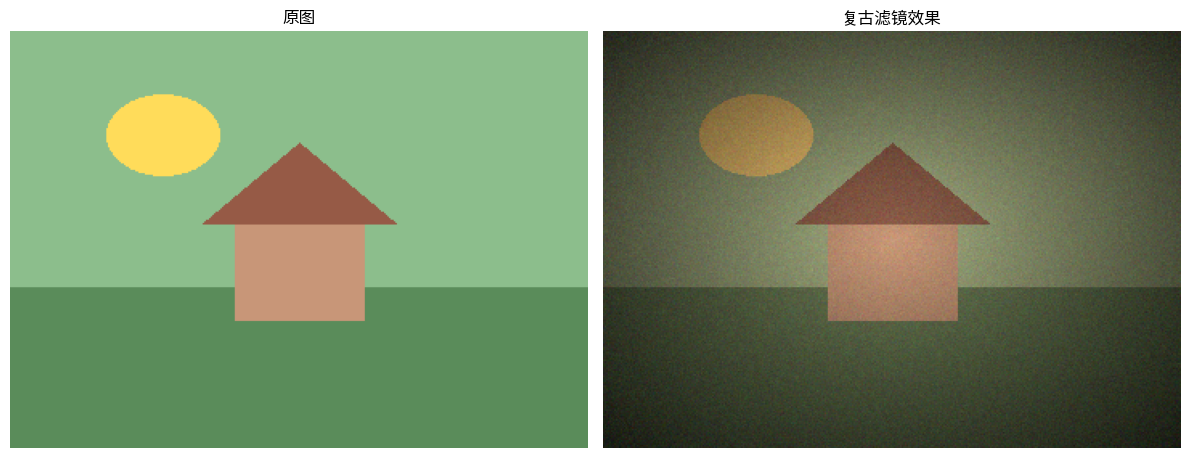

Source code (Python):
"""复古滤镜：棕褐调 + 暗角 + 噪点"""
from PIL import Image, ImageDraw
import numpy as np
import matplotlib.pyplot as plt
# 尝试设置中文字体（找不到时中文显示为方块但不影响运行）
try:
    from matplotlib import font_manager
    _zh_fonts = [f.name for f in font_manager.fontManager.ttflist if any(
        k in f.name for k in ("PingFang", "Heiti", "Songti", "Hiragino", "YaHei", "SimHei", "Arial Unicode"))]
    if _zh_fonts:
        plt.rcParams["font.sans-serif"] = [_zh_fonts[0]]
    plt.rcParams["axes.unicode_minus"] = False
except Exception:
    pass


# 程序化生成"照片"素材
W, H = 360, 260
img = Image.new("RGB", (W, H), (140, 190, 140))
d = ImageDraw.Draw(img)
d.rectangle([0, 160, W, H], fill=(90, 140, 90))          # 草地
d.rectangle([140, 120, 220, 180], fill=(200, 150, 120))  # 小房子
d.polygon([(120, 120), (180, 70), (240, 120)], fill=(150, 90, 70))  # 屋顶
d.ellipse([60, 40, 130, 90], fill=(255, 220, 90))        # 太阳

arr = np.asarray(img).astype(np.float32)

# 1) 棕褐色调
gray = arr.mean(axis=2, keepdims=True)
arr = arr * 0.55 + gray * 0.45
arr[..., 0] = np.clip(arr[..., 0] * 1.12, 0, 255)   # R 偏暖
arr[..., 2] = np.clip(arr[..., 2] * 0.88, 0, 255)   # B 偏冷

# 2) 暗角
yy, xx = np.mgrid[0:H, 0:W]
dist = np.sqrt(((xx - W / 2) / (W / 2)) ** 2 + ((yy - H / 2) / (H / 2)) ** 2)
vignette = np.clip(1 - dist * 0.55, 0, 1)[..., None]
arr = arr * vignette

# 3) 胶片噪点
rng = np.random.default_rng(11)
arr = arr + rng.normal(0, 6, arr.shape)

out = Image.fromarray(np.clip(arr, 0, 255).astype(np.uint8))

fig, axes = plt.subplots(1, 2, figsize=(12, 6))
axes[0].imshow(img)
axes[0].set_title("原图")
axes[0].axis("off")
axes[1].imshow(out)
axes[1].set_title("复古滤镜效果")
axes[1].axis("off")
plt.tight_layout()
plt.savefig("vintage-filter_preview.png", bbox_inches="tight", dpi=110)
plt.close("all")
